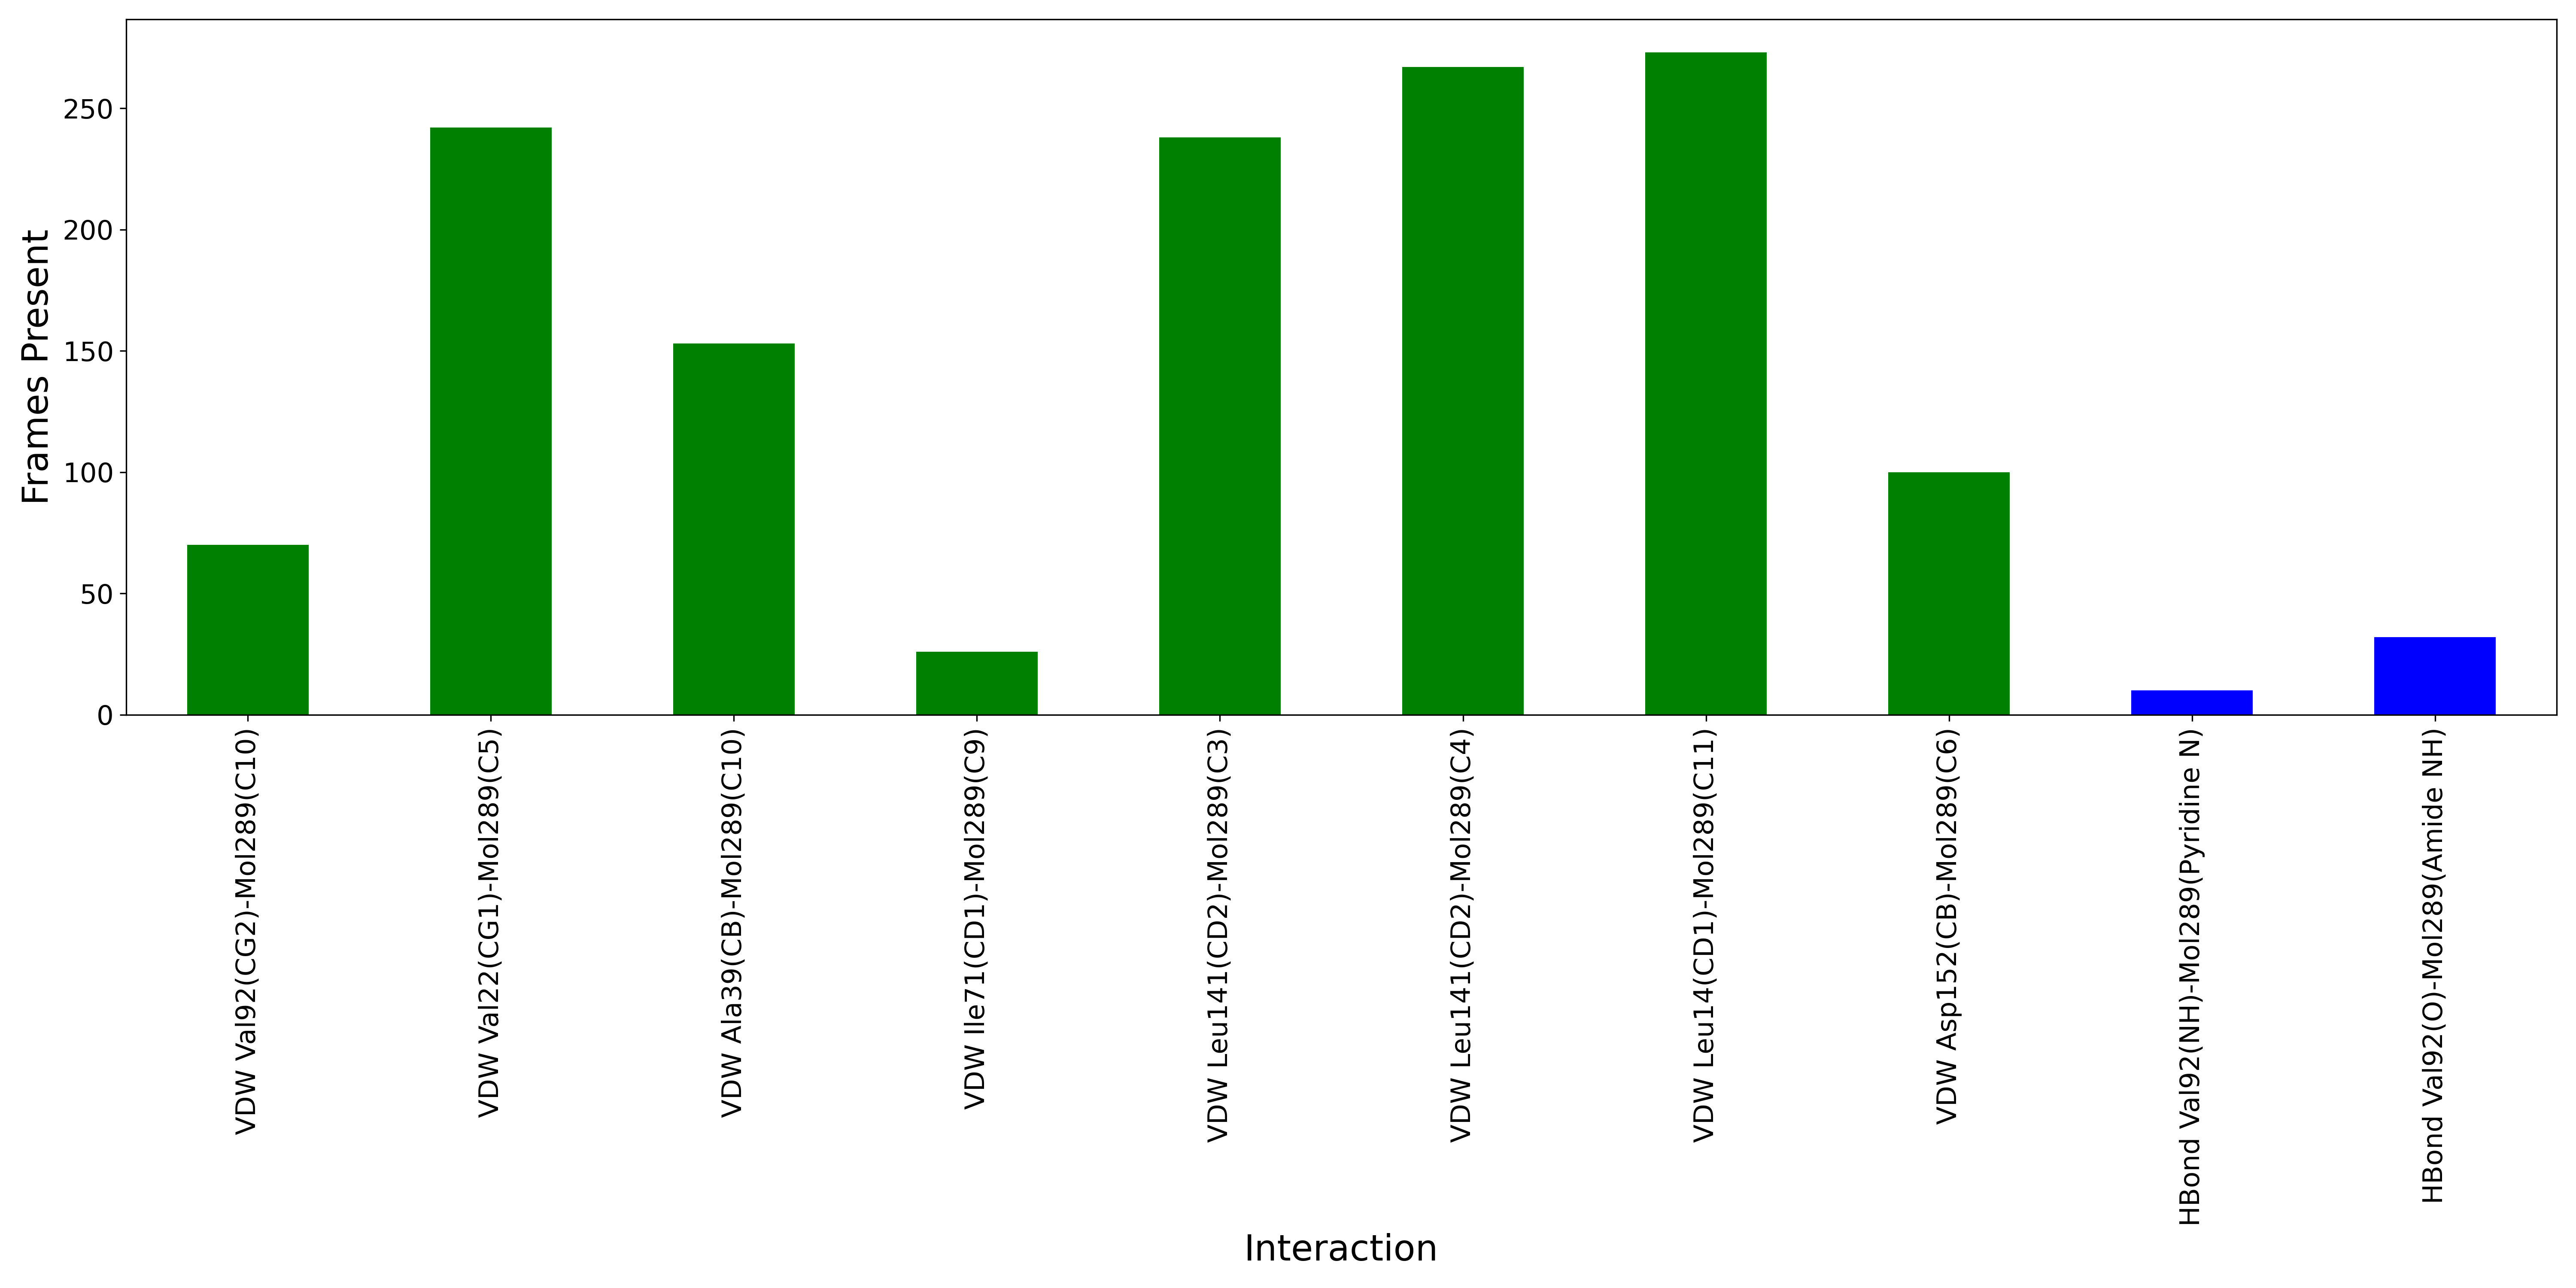

The file beside this chart, header and first rows:
Interaction, Frames Present
VDW Val92(CG2)-Mol289(C10), 70
VDW Val22(CG1)-Mol289(C5), 242
VDW Ala39(CB)-Mol289(C10), 153
VDW Ile71(CD1)-Mol289(C9), 26
VDW Leu141(CD2)-Mol289(C3), 238
VDW Leu141(CD2)-Mol289(C4), 267
VDW Leu14(CD1)-Mol289(C11), 273
VDW Asp152(CB)-Mol289(C6), 100
HBond Val92(NH)-Mol289(Pyridine N), 10
HBond Val92(O)-Mol289(Amide NH), 32
